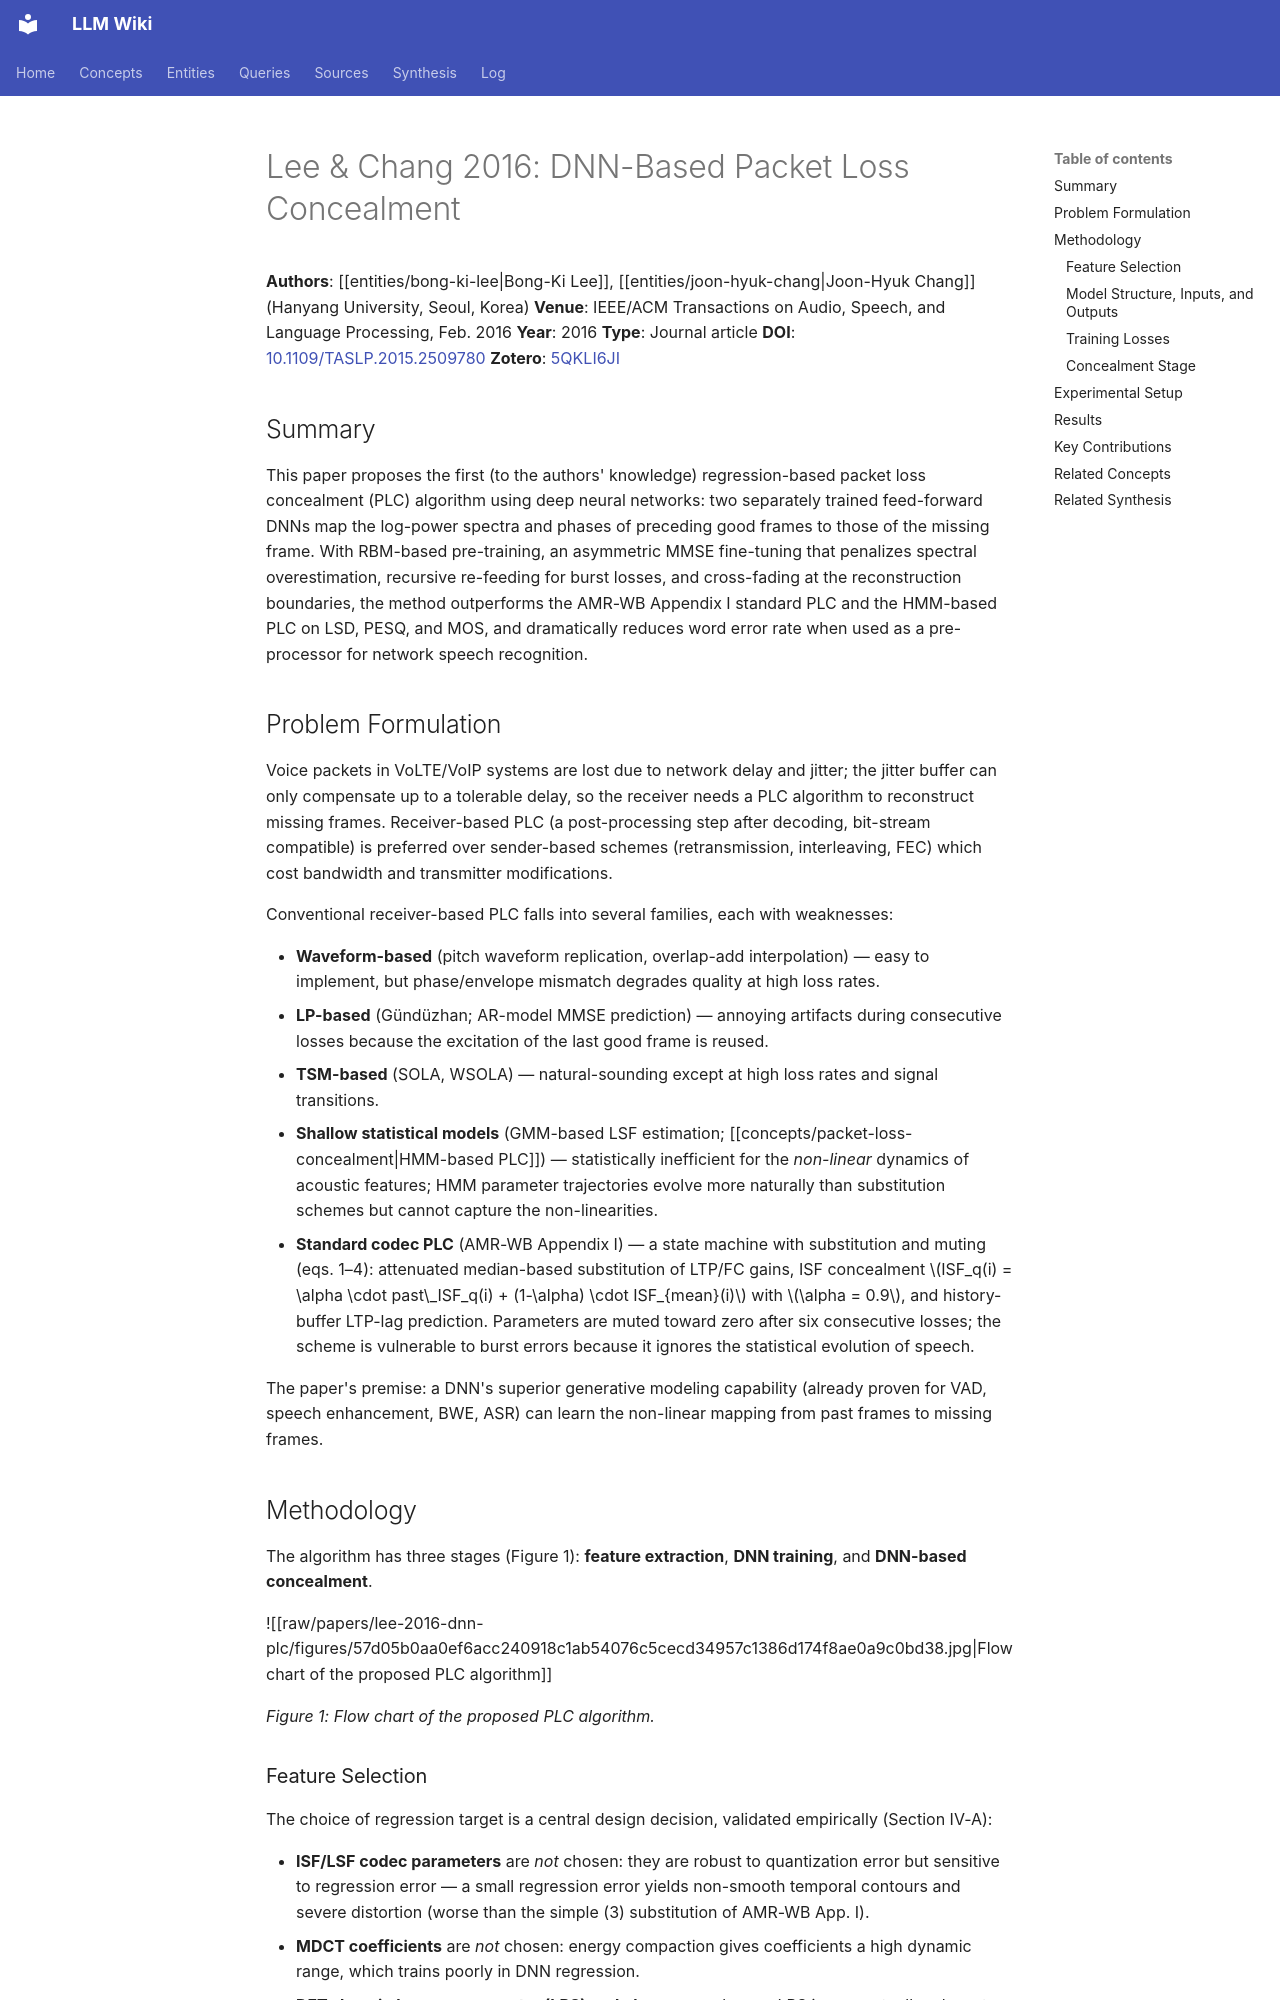

repository: proudzhu/llm-wiki · page: sources/lee-2016-dnn-plc.html · generator: mkdocs

---
type: source
created: 2026-10-23
updated: 2026-10-23
sources:
  - raw/papers/lee-2016-dnn-plc/full-text.md
  - https://doi.org/10.1109/TASLP.2015.2509780
  - zotero://select/items/0_5QKLI6JI
tags:
  - packet-loss-concealment
  - deep-neural-network
  - speech-coding
  - speech-quality
  - network-speech-recognition
  - audio-signal-processing
---

# Lee & Chang 2016: DNN-Based Packet Loss Concealment

**Authors**: [[entities/bong-ki-lee|Bong-Ki Lee]], [[entities/joon-hyuk-chang|Joon-Hyuk Chang]] (Hanyang University, Seoul, Korea)
**Venue**: IEEE/ACM Transactions on Audio, Speech, and Language Processing, Feb. 2016
**Year**: 2016
**Type**: Journal article
**DOI**: [10.1109/TASLP.2015.2509780](https://doi.org/10.1109/TASLP.2015.2509780)
**Zotero**: [5QKLI6JI](zotero://select/items/0_5QKLI6JI)

## Summary

This paper proposes the first (to the authors' knowledge) regression-based packet loss concealment (PLC) algorithm using deep neural networks: two separately trained feed-forward DNNs map the log-power spectra and phases of preceding good frames to those of the missing frame. With RBM-based pre-training, an asymmetric MMSE fine-tuning that penalizes spectral overestimation, recursive re-feeding for burst losses, and cross-fading at the reconstruction boundaries, the method outperforms the AMR-WB Appendix I standard PLC and the HMM-based PLC on LSD, PESQ, and MOS, and dramatically reduces word error rate when used as a pre-processor for network speech recognition.

## Problem Formulation

Voice packets in VoLTE/VoIP systems are lost due to network delay and jitter; the jitter buffer can only compensate up to a tolerable delay, so the receiver needs a PLC algorithm to reconstruct missing frames. Receiver-based PLC (a post-processing step after decoding, bit-stream compatible) is preferred over sender-based schemes (retransmission, interleaving, FEC) which cost bandwidth and transmitter modifications.

Conventional receiver-based PLC falls into several families, each with weaknesses:

- **Waveform-based** (pitch waveform replication, overlap-add interpolation) — easy to implement, but phase/envelope mismatch degrades quality at high loss rates.
- **LP-based** (Gündüzhan; AR-model MMSE prediction) — annoying artifacts during consecutive losses because the excitation of the last good frame is reused.
- **TSM-based** (SOLA, WSOLA) — natural-sounding except at high loss rates and signal transitions.
- **Shallow statistical models** (GMM-based LSF estimation; [[concepts/packet-loss-concealment|HMM-based PLC]]) — statistically inefficient for the *non-linear* dynamics of acoustic features; HMM parameter trajectories evolve more naturally than substitution schemes but cannot capture the non-linearities.
- **Standard codec PLC** (AMR-WB Appendix I) — a state machine with substitution and muting (eqs. 1–4): attenuated median-based substitution of LTP/FC gains, ISF concealment $ISF_q(i) = \alpha \cdot past\_ISF_q(i) + (1-\alpha) \cdot ISF_{mean}(i)$ with $\alpha = 0.9$, and history-buffer LTP-lag prediction. Parameters are muted toward zero after six consecutive losses; the scheme is vulnerable to burst errors because it ignores the statistical evolution of speech.

The paper's premise: a DNN's superior generative modeling capability (already proven for VAD, speech enhancement, BWE, ASR) can learn the non-linear mapping from past frames to missing frames.

## Methodology

The algorithm has three stages (Figure 1): **feature extraction**, **DNN training**, and **DNN-based concealment**.

![[raw/papers/lee-2016-dnn-plc/figures/57d05b0aa0ef6acc240918c1ab54076c5cecd34957c1386d174f8ae0a9c0bd38.jpg|Flow chart of the proposed PLC algorithm]]

*Figure 1: Flow chart of the proposed PLC algorithm.*
